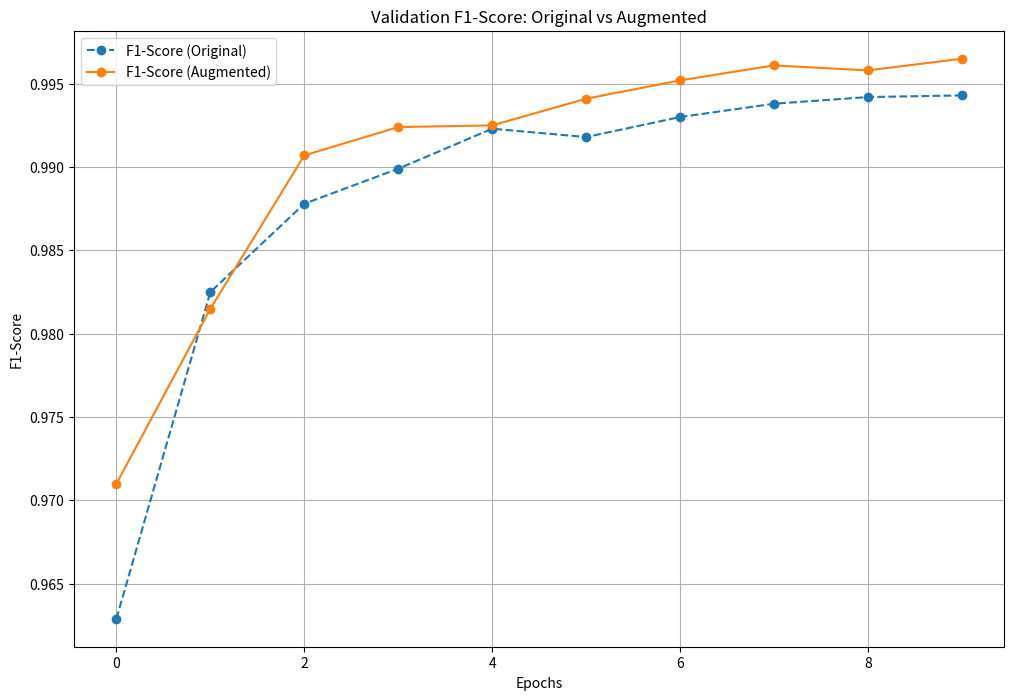

Here is the Python script that generated this plot:
import matplotlib.pyplot as plt

# Original and Augmented F1-Score data
original_f1_scores = [0.9629, 0.9825, 0.9878, 0.9899, 0.9923, 0.9918, 0.9930, 0.9938, 0.9942, 0.9943]
augmented_f1_scores = [0.9710, 0.9815, 0.9907, 0.9924, 0.9925, 0.9941, 0.9952, 0.9961, 0.9958, 0.9965]

epochs = list(range(10))  # 0 to 9

# Plotting the F1-Score graph
plt.figure(figsize=(12, 8))
plt.plot(epochs, original_f1_scores, label="F1-Score (Original)", marker='o', linestyle='--')
plt.plot(epochs, augmented_f1_scores, label="F1-Score (Augmented)", marker='o', linestyle='-')

plt.title("Validation F1-Score: Original vs Augmented")
plt.xlabel("Epochs")
plt.ylabel("F1-Score")
plt.legend()
plt.grid(True)
plt.show()
